Dataset: dataset (GitHub, springboardmentor27300a/AI-Powered-Food-Freshness-Detection-and-Predictive-Shelf-Life-Monitoring-Platform). Classes: fresh, less fresh, rotten.

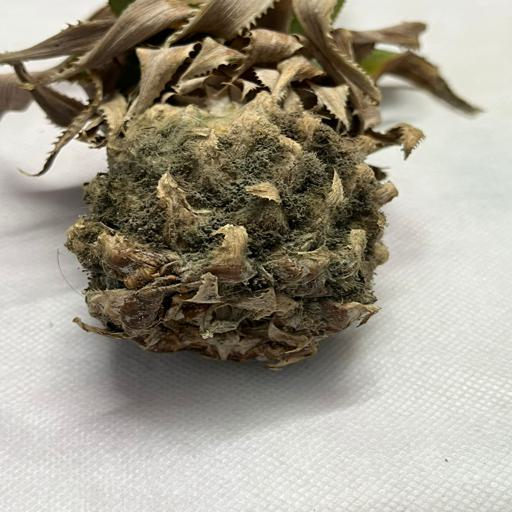
Label: rotten

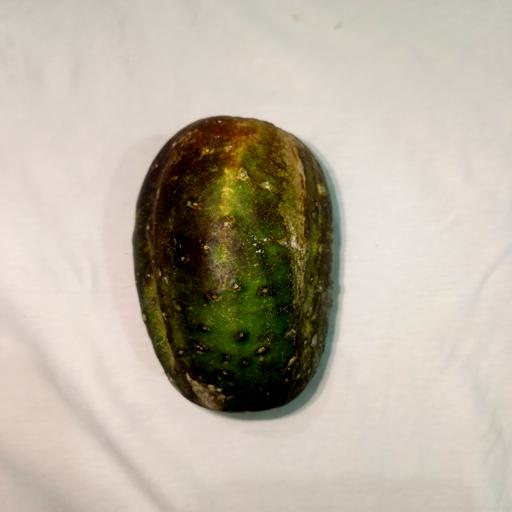
Label: fresh

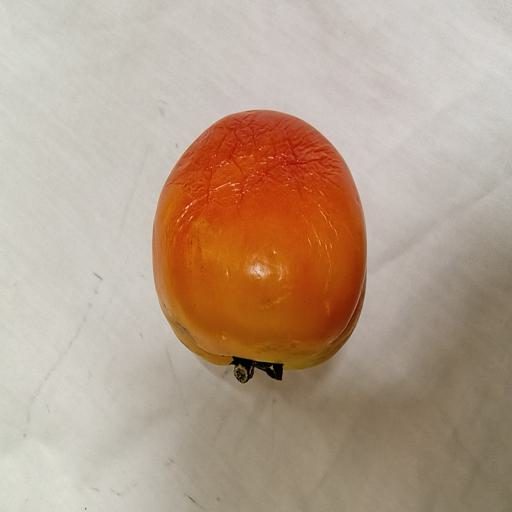
Label: less fresh

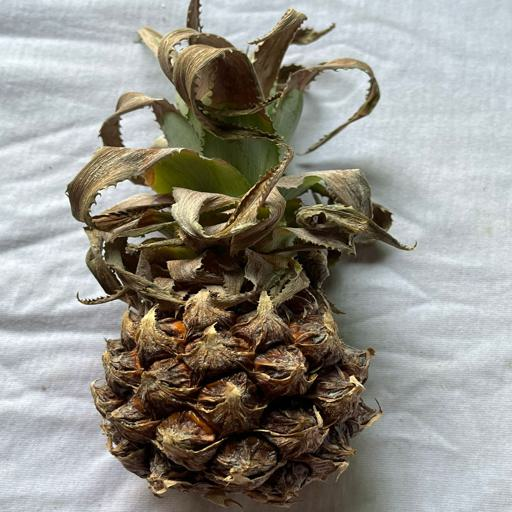
Label: rotten

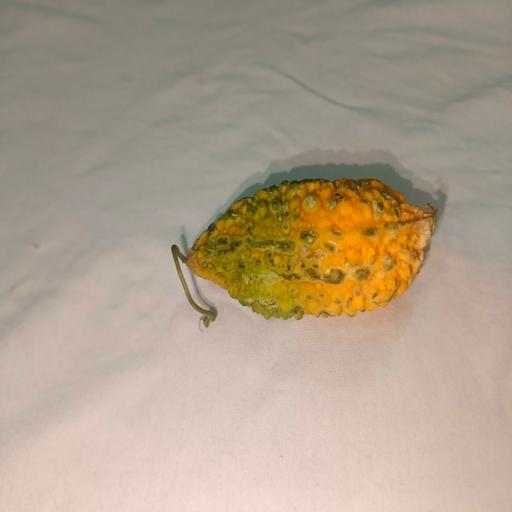
Label: less fresh

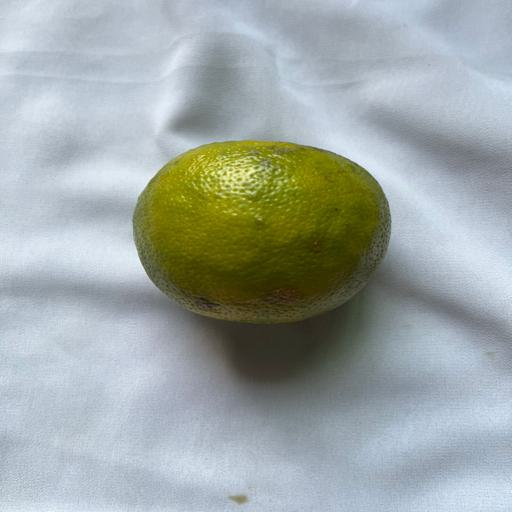
Label: fresh
